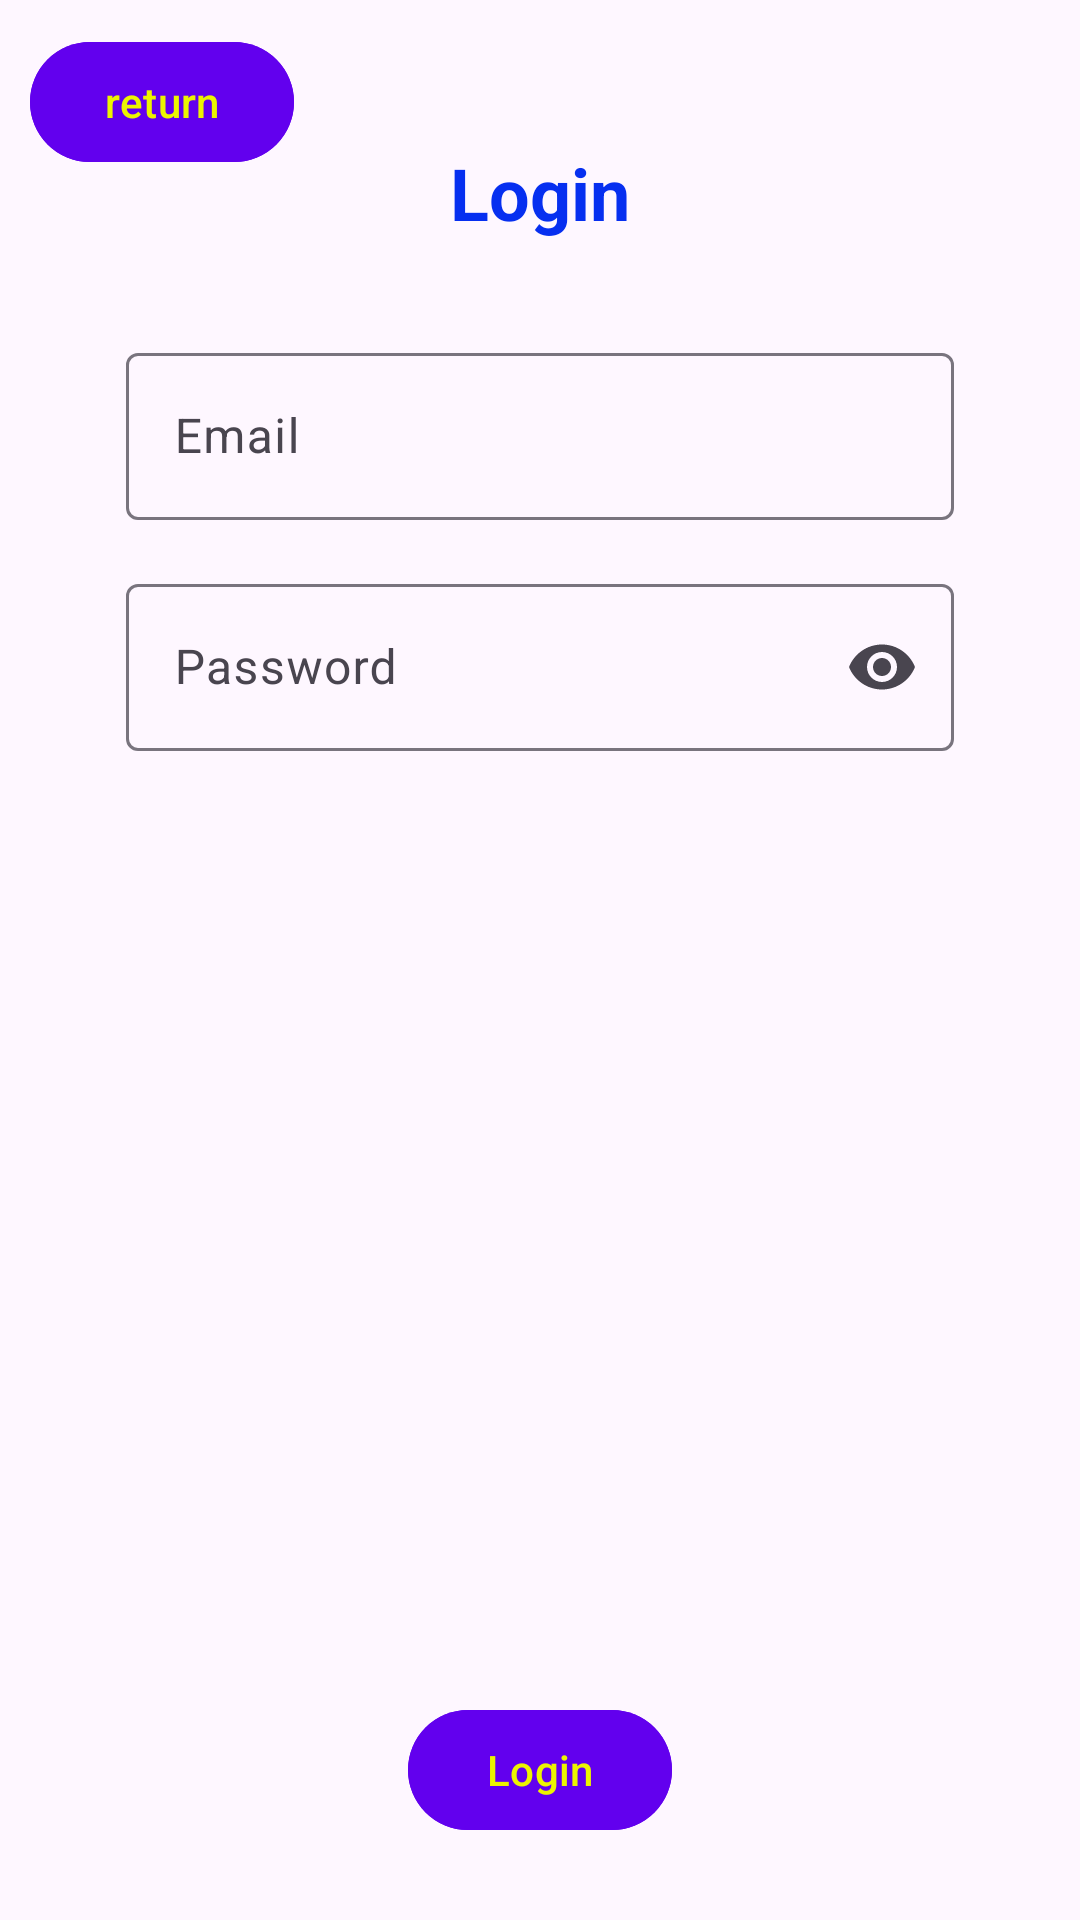

Android layout source for this screen:
<!-- AndroidManifest.xml: application theme Theme.GymProject -->
<!-- res/layout/activity_login.xml -->
<?xml version="1.0" encoding="utf-8"?>
<androidx.constraintlayout.widget.ConstraintLayout
    xmlns:android="http://schemas.android.com/apk/res/android"
    xmlns:app="http://schemas.android.com/apk/res-auto"
    xmlns:tools="http://schemas.android.com/tools"
    android:layout_width="match_parent"
    android:layout_height="match_parent"
    tools:context=".activities.LoginActivity"
    android:padding="10dp">

    <include
        android:id="@+id/btnReturnToVisitPage"
        layout="@layout/custom_button" />

    <TextView
        android:id="@+id/textViewLoginTitle"
        android:layout_width="wrap_content"
        android:layout_height="wrap_content"
        android:text="@string/login"
        android:textSize="24sp"
        android:textColor="@color/commonColor"
        app:layout_constraintTop_toTopOf="parent"
        app:layout_constraintStart_toStartOf="parent"
        app:layout_constraintEnd_toEndOf="parent"
        android:layout_marginTop="38dp"
        android:gravity="center"
        android:textStyle="bold"/>

    <LinearLayout
        android:id="@+id/layoutLoginValues"
        android:layout_width="0dp"
        android:layout_height="wrap_content"
        android:orientation="vertical"
        android:gravity="center_horizontal"
        app:layout_constraintTop_toBottomOf="@id/textViewLoginTitle"
        app:layout_constraintStart_toStartOf="parent"
        app:layout_constraintEnd_toEndOf="parent"
        android:layout_marginTop="16dp">

        <com.google.android.material.textfield.TextInputLayout
            android:id="@+id/login_EDT_mail"
            android:layout_width="match_parent"
            android:layout_height="wrap_content"
            android:layout_marginTop="16dp"
            android:layout_marginHorizontal="32dp"
            android:hint="@string/email"
            app:placeholderText="name@email.com">

            <com.google.android.material.textfield.TextInputEditText
                android:layout_width="match_parent"
                android:layout_height="wrap_content"
                android:autofillHints="emailAddress"/>
        </com.google.android.material.textfield.TextInputLayout>

        <com.google.android.material.textfield.TextInputLayout
            android:id="@+id/login_EDT_Password"
            android:layout_width="match_parent"
            android:layout_height="wrap_content"
            android:layout_marginVertical="16dp"
            android:layout_marginHorizontal="32dp"
            android:hint="@string/password"
            app:endIconMode="password_toggle">

            <com.google.android.material.textfield.TextInputEditText
                android:layout_width="match_parent"
                android:layout_height="wrap_content"
                android:inputType="textPassword"
                android:autofillHints="password" />
        </com.google.android.material.textfield.TextInputLayout>

        <TextView
            android:id="@+id/checkTextView"
            android:layout_width="wrap_content"
            android:layout_height="wrap_content"
            android:padding="20dp">
        </TextView>
    </LinearLayout>

    <ProgressBar
        android:id="@+id/progressBar"
        android:layout_width="wrap_content"
        android:layout_height="wrap_content"
        android:visibility="gone"
        app:layout_constraintTop_toBottomOf="@id/layoutLoginValues"
        app:layout_constraintStart_toStartOf="parent"
        app:layout_constraintEnd_toEndOf="parent"
        android:layout_marginTop="16dp"/>

    <com.google.android.material.button.MaterialButton
        android:id="@+id/buttonLoginLoginPage"
        android:layout_width="wrap_content"
        android:layout_height="wrap_content"
        android:layout_marginHorizontal="32dp"
        android:text="@string/login"
        android:backgroundTint="@color/backgroundButton"
        android:textColor="@color/textButton"
        app:layout_constraintBottom_toBottomOf="parent"
        app:layout_constraintStart_toStartOf="parent"
        app:layout_constraintEnd_toEndOf="parent"
        android:layout_marginBottom="16dp" />

</androidx.constraintlayout.widget.ConstraintLayout>
<!-- res/layout/custom_button.xml (included above) -->
<?xml version="1.0" encoding="utf-8"?>
<com.google.android.material.button.MaterialButton
    xmlns:android="http://schemas.android.com/apk/res/android"
    android:id="@+id/customButton3"
    android:layout_width="wrap_content"
    android:layout_height="wrap_content"
    android:text="return"
    android:backgroundTint="@color/backgroundButton"
    android:padding="8dp"
    android:textSize="14sp"
    android:gravity="center"
    android:textColor="@color/textButton"/>
<!-- resources referenced by this layout -->
<resources>
  <color name="backgroundButton">#6200EE</color>
  <color name="commonColor">#062FF0</color>
  <color name="textButton">#ECF400</color>
  <string name="email">Email</string>
  <string name="login">Login</string>
  <string name="password">Password</string>
  <style name="Theme.GymProject" parent="Base.Theme.GymProject" />
  <style name="Base.Theme.GymProject" parent="Theme.Material3.DayNight.NoActionBar">
          
          
      </style>
</resources>
